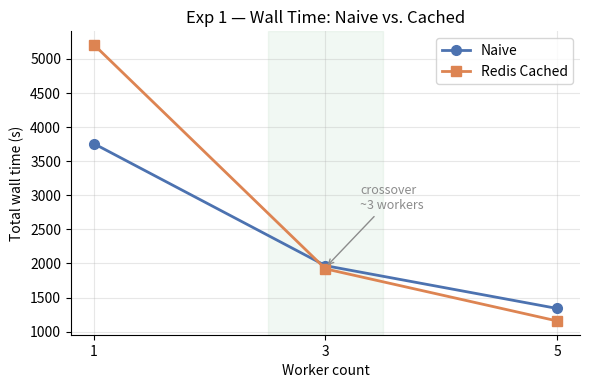
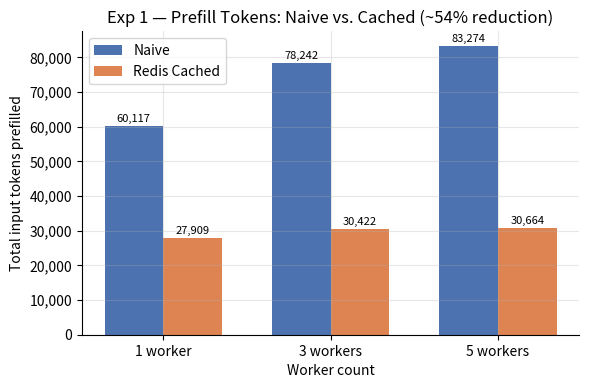
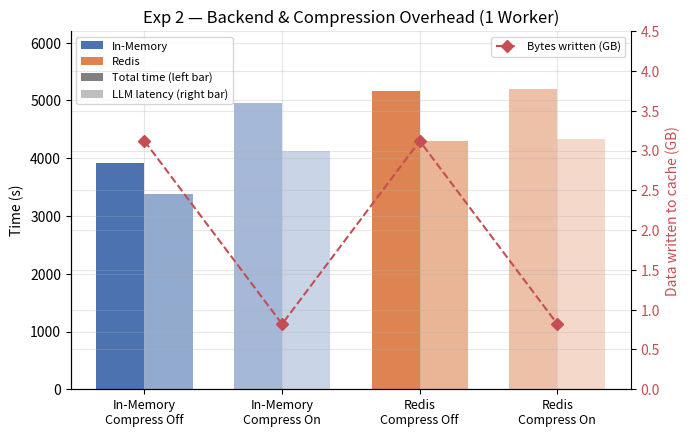
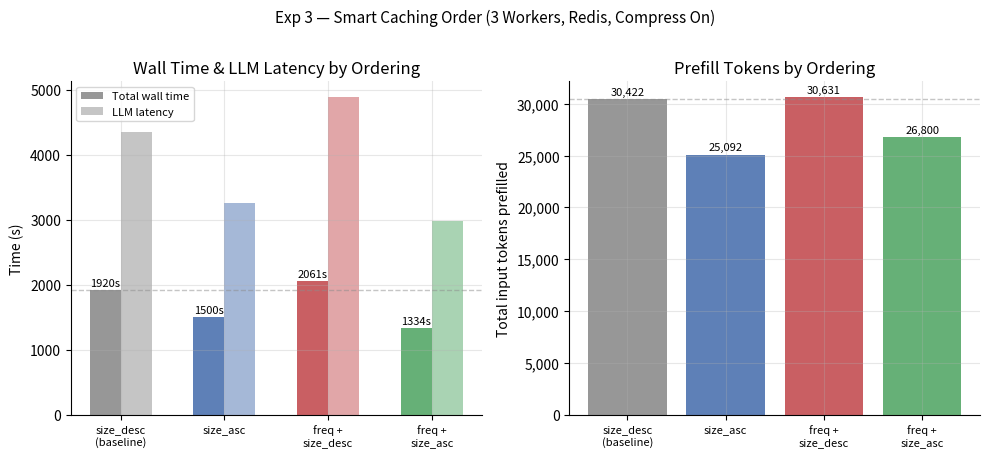

The matplotlib source for these figures, in order:
"""
Run from the demo/ directory:
    python generate_figures.py

Outputs PNG files to demo/figures/.
Requires: matplotlib, numpy
    pip install matplotlib numpy
"""

import os
import matplotlib.pyplot as plt
import matplotlib.ticker as mticker
import numpy as np

os.makedirs("figures", exist_ok=True)

BLUE  = "#4C72B0"
ORANGE = "#DD8452"
GREEN  = "#55A868"
RED    = "#C44E52"
GRAY   = "#8C8C8C"

plt.rcParams.update({
    "font.family": "sans-serif",
    "axes.spines.top": False,
    "axes.spines.right": False,
    "axes.grid": True,
    "grid.alpha": 0.3,
    "figure.dpi": 150,
})


# ── Experiment 1a: Wall Time vs Workers ─────────────────────────────────────
workers = [1, 3, 5]
naive_time   = [3752.89, 1966.43, 1339.98]
cached_time  = [5201.88, 1919.52, 1157.03]

fig, ax = plt.subplots(figsize=(6, 4))
ax.plot(workers, naive_time,  "o-", color=BLUE,   label="Naive",        linewidth=2, markersize=7)
ax.plot(workers, cached_time, "s-", color=ORANGE, label="Redis Cached", linewidth=2, markersize=7)

# crossover annotation
ax.axvspan(2.5, 3.5, alpha=0.08, color=GREEN)
ax.annotate("crossover\n~3 workers", xy=(3, 1940), xytext=(3.3, 2800),
            arrowprops=dict(arrowstyle="->", color=GRAY), color=GRAY, fontsize=9)

ax.set_xlabel("Worker count")
ax.set_ylabel("Total wall time (s)")
ax.set_title("Exp 1 — Wall Time: Naive vs. Cached")
ax.set_xticks(workers)
ax.legend()
fig.tight_layout()
fig.savefig("figures/exp1_wall_time.png")
plt.close(fig)
print("saved figures/exp1_wall_time.png")


# ── Experiment 1b: Input Tokens vs Workers ───────────────────────────────────
naive_tokens  = [60117, 78242, 83274]
cached_tokens = [27909, 30422, 30664]

x = np.arange(len(workers))
w = 0.35

fig, ax = plt.subplots(figsize=(6, 4))
bars_n = ax.bar(x - w/2, naive_tokens,  w, label="Naive",        color=BLUE)
bars_c = ax.bar(x + w/2, cached_tokens, w, label="Redis Cached", color=ORANGE)

for bar in bars_n:
    ax.text(bar.get_x() + bar.get_width()/2, bar.get_height() + 600,
            f"{int(bar.get_height()):,}", ha="center", va="bottom", fontsize=8)
for bar in bars_c:
    ax.text(bar.get_x() + bar.get_width()/2, bar.get_height() + 600,
            f"{int(bar.get_height()):,}", ha="center", va="bottom", fontsize=8)

ax.set_xlabel("Worker count")
ax.set_ylabel("Total input tokens prefilled")
ax.set_title("Exp 1 — Prefill Tokens: Naive vs. Cached (~54% reduction)")
ax.set_xticks(x)
ax.set_xticklabels([f"{w} worker{'s' if w > 1 else ''}" for w in workers])
ax.yaxis.set_major_formatter(mticker.FuncFormatter(lambda v, _: f"{int(v):,}"))
ax.legend()
fig.tight_layout()
fig.savefig("figures/exp1_tokens.png")
plt.close(fig)
print("saved figures/exp1_tokens.png")


# ── Experiment 2: Backend × Compression ─────────────────────────────────────
labels      = ["In-Memory\nCompress Off", "In-Memory\nCompress On",
               "Redis\nCompress Off",     "Redis\nCompress On"]
total_time  = [3925.53, 4949.32, 5159.06, 5201.88]
llm_latency = [3387.36, 4133.08, 4295.51, 4337.43]
bytes_gb    = [3.12, 0.82, 3.12, 0.82]

colors = [BLUE, BLUE, ORANGE, ORANGE]
alphas = [1.0, 0.5, 1.0, 0.5]

x = np.arange(len(labels))
w = 0.35

fig, ax1 = plt.subplots(figsize=(7, 4.5))
for i, (lbl, tt, la, col, alph) in enumerate(zip(labels, total_time, llm_latency, colors, alphas)):
    ax1.bar(i - w/2, tt, w, color=col, alpha=alph, label="Total time" if i == 0 else "")
    ax1.bar(i + w/2, la, w, color=col, alpha=alph * 0.6, label="LLM latency" if i == 0 else "")

# Legend patches
from matplotlib.patches import Patch
legend_elements = [
    Patch(facecolor=BLUE,   label="In-Memory"),
    Patch(facecolor=ORANGE, label="Redis"),
    Patch(facecolor="gray", alpha=1.0, label="Total time (left bar)"),
    Patch(facecolor="gray", alpha=0.5, label="LLM latency (right bar)"),
]
ax1.legend(handles=legend_elements, fontsize=8, loc="upper left")

# Secondary axis: bytes written
ax2 = ax1.twinx()
ax2.plot(x, bytes_gb, "D--", color=RED, linewidth=1.5, markersize=6, label="Bytes written (GB)")
ax2.set_ylabel("Data written to cache (GB)", color=RED)
ax2.tick_params(axis="y", labelcolor=RED)
ax2.spines["right"].set_visible(True)
ax2.set_ylim(0, 4.5)
ax2.legend(loc="upper right", fontsize=8)

ax1.set_ylabel("Time (s)")
ax1.set_title("Exp 2 — Backend & Compression Overhead (1 Worker)")
ax1.set_xticks(x)
ax1.set_xticklabels(labels, fontsize=9)
ax1.set_ylim(0, 6200)
fig.tight_layout()
fig.savefig("figures/exp2_backend_compression.png")
plt.close(fig)
print("saved figures/exp2_backend_compression.png")


# ── Experiment 3: Cache Ordering Strategies ──────────────────────────────────
strategies  = ["size_desc\n(baseline)", "size_asc", "freq +\nsize_desc", "freq +\nsize_asc"]
total_time  = [1919.52, 1500.18, 2060.97, 1333.83]
llm_latency = [4346.59, 3261.74, 4885.25, 2986.35]
tokens      = [30422, 25092, 30631, 26800]

bar_colors = [GRAY, BLUE, RED, GREEN]
x = np.arange(len(strategies))
w = 0.3

fig, axes = plt.subplots(1, 2, figsize=(10, 4.5))

# Left: wall time + LLM latency
ax = axes[0]
bars_t = ax.bar(x - w/2, total_time,  w, color=bar_colors, alpha=0.9, label="Total wall time")
bars_l = ax.bar(x + w/2, llm_latency, w, color=bar_colors, alpha=0.5, label="LLM latency")

for bar in bars_t:
    ax.text(bar.get_x() + bar.get_width()/2, bar.get_height() + 30,
            f"{bar.get_height():.0f}s", ha="center", va="bottom", fontsize=8)

ax.set_ylabel("Time (s)")
ax.set_title("Wall Time & LLM Latency by Ordering")
ax.set_xticks(x)
ax.set_xticklabels(strategies, fontsize=8)
ax.legend(fontsize=8)
ax.axhline(total_time[0], color=GRAY, linewidth=1, linestyle="--", alpha=0.5)

# Right: input tokens
ax = axes[1]
bars_tok = ax.bar(x, tokens, color=bar_colors, alpha=0.9)
for bar in bars_tok:
    ax.text(bar.get_x() + bar.get_width()/2, bar.get_height() + 200,
            f"{int(bar.get_height()):,}", ha="center", va="bottom", fontsize=8)

ax.set_ylabel("Total input tokens prefilled")
ax.set_title("Prefill Tokens by Ordering")
ax.set_xticks(x)
ax.set_xticklabels(strategies, fontsize=8)
ax.yaxis.set_major_formatter(mticker.FuncFormatter(lambda v, _: f"{int(v):,}"))
ax.axhline(tokens[0], color=GRAY, linewidth=1, linestyle="--", alpha=0.5)

fig.suptitle("Exp 3 — Smart Caching Order (3 Workers, Redis, Compress On)", fontsize=11, y=1.01)
fig.tight_layout()
fig.savefig("figures/exp3_ordering.png", bbox_inches="tight")
plt.close(fig)
print("saved figures/exp3_ordering.png")

print("\nAll figures written to demo/figures/")
